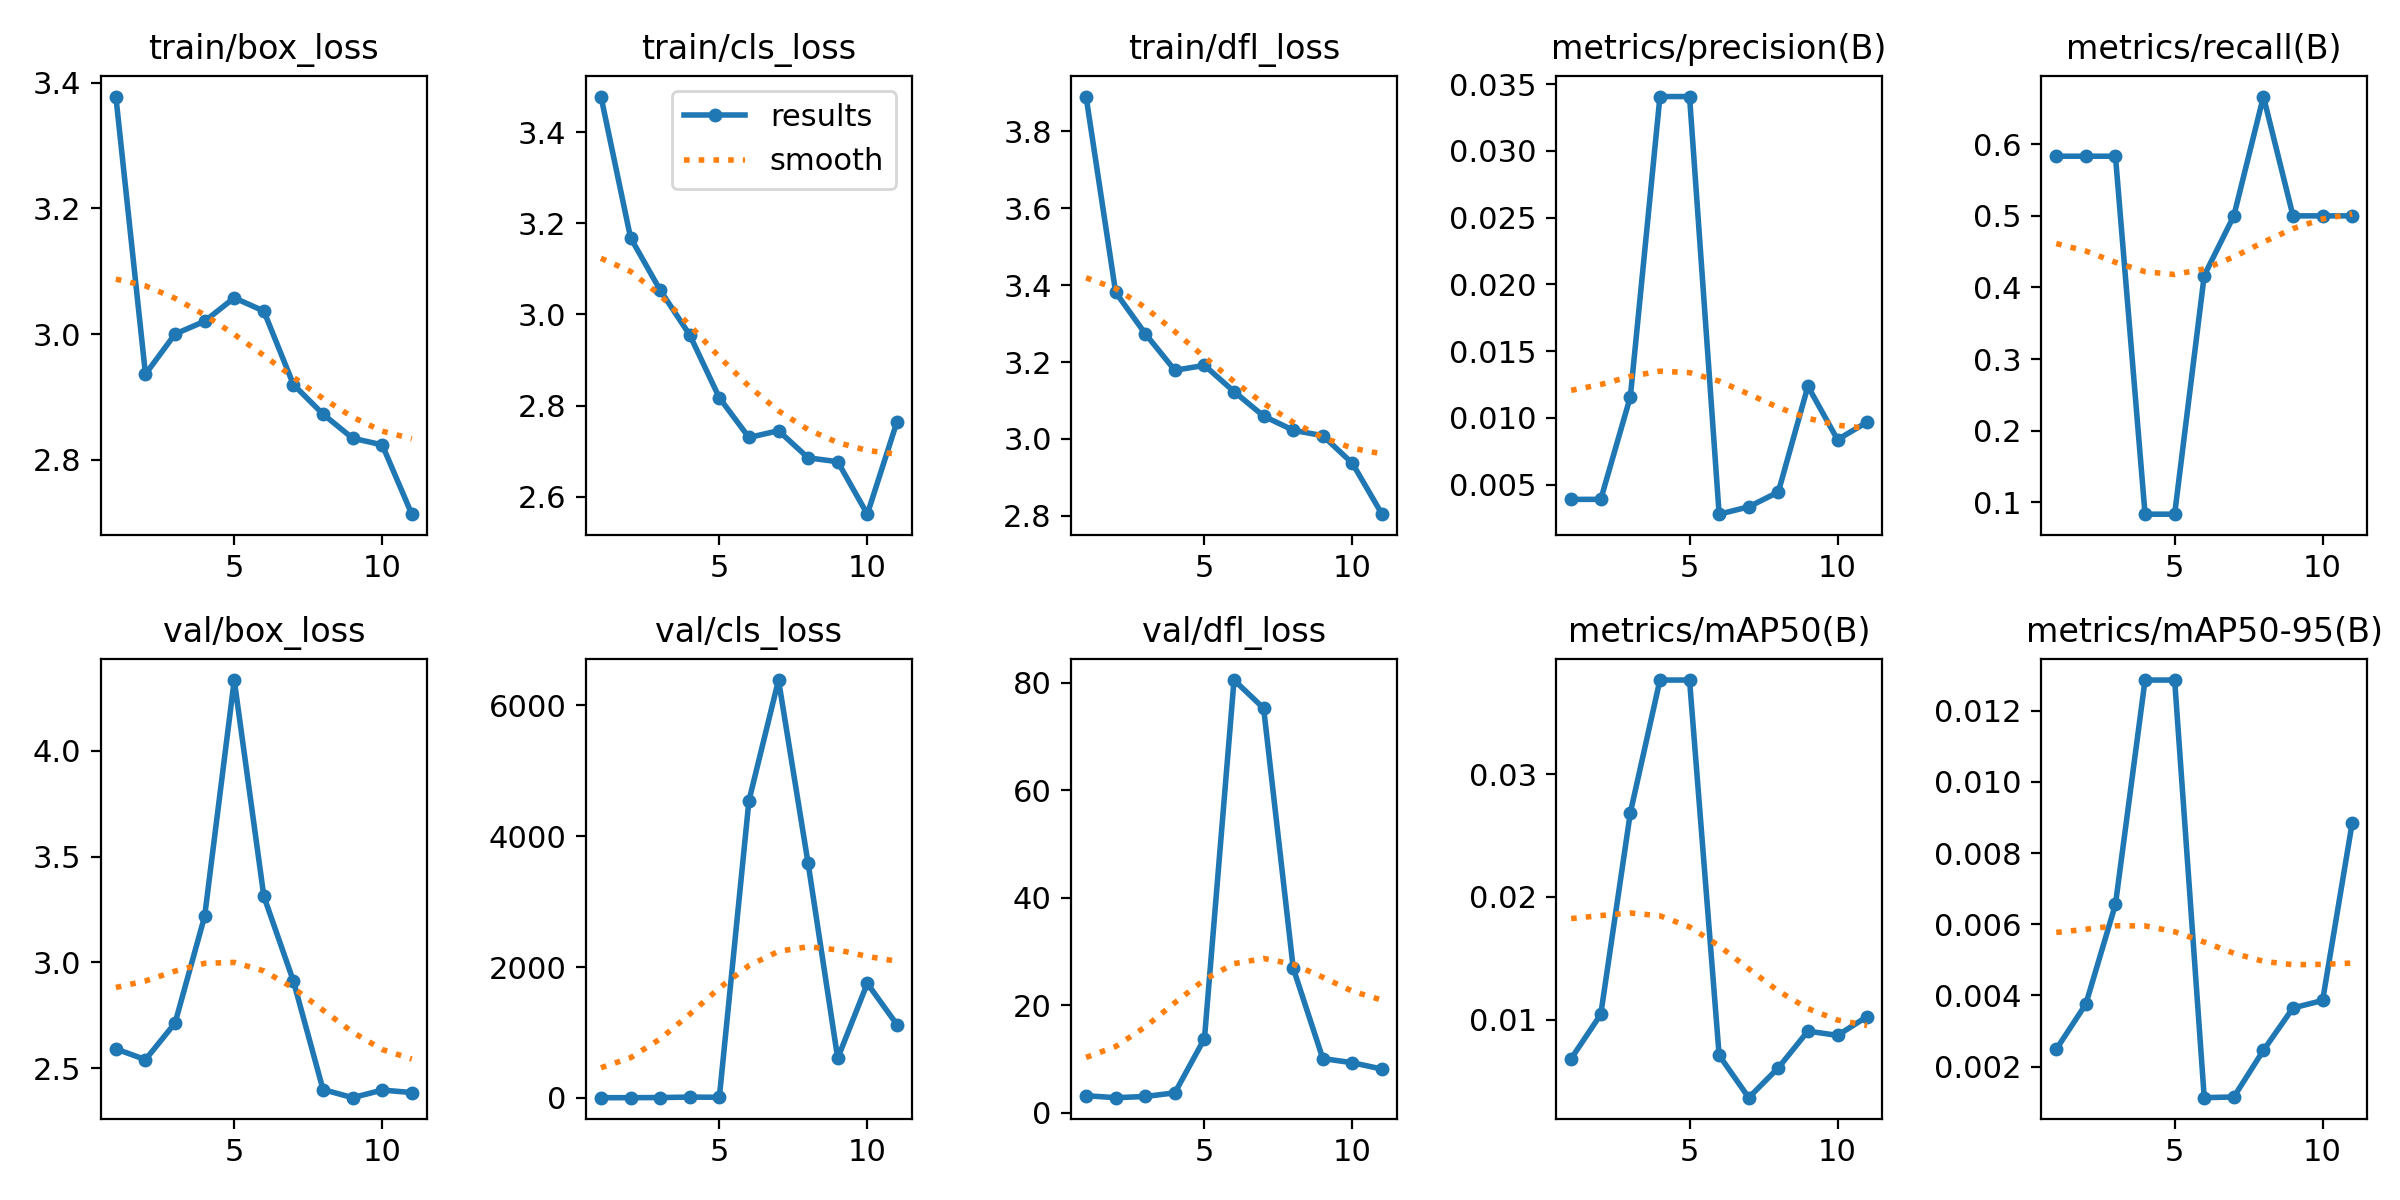

Data behind this chart, as committed beside it:
epoch, train/box_loss, train/cls_loss, train/dfl_loss, metrics/precision(B), metrics/recall(B), metrics/mAP50(B), metrics/mAP50-95(B), val/box_loss, val/cls_loss, val/dfl_loss, lr/pg0, lr/pg1, lr/pg2
1, 3.378, 3.479, 3.89, 0.00389, 0.5833, 0.00684, 0.00249, 2.591, 3.783, 3.179, 0.0928, 0.0008, 0.0008
2, 2.936, 3.169, 3.381, 0.00389, 0.5833, 0.01044, 0.00376, 2.541, 3.754, 2.81, 0.08462, 0.001616, 0.001616
3, 3, 3.054, 3.274, 0.01158, 0.5833, 0.02686, 0.00656, 2.714, 5.931, 3.029, 0.07634, 0.002343, 0.002343
4, 3.02, 2.955, 3.179, 0.03408, 0.08333, 0.03766, 0.01286, 3.218, 12.52, 3.713, 0.06798, 0.00298, 0.00298
5, 3.058, 2.817, 3.191, 0.03408, 0.08333, 0.03766, 0.01286, 4.334, 9.584, 13.79, 0.05953, 0.003529, 0.003529
6, 3.037, 2.73, 3.123, 0.00278, 0.4167, 0.00711, 0.00113, 3.313, 4543, 80.5, 0.05099, 0.003988, 0.003988
7, 2.92, 2.745, 3.059, 0.00333, 0.5, 0.00366, 0.00115, 2.912, 6388, 75.26, 0.04236, 0.004359, 0.004359
8, 2.873, 2.685, 3.023, 0.00444, 0.6667, 0.00609, 0.00246, 2.399, 3584, 26.9, 0.03364, 0.00464, 0.00464
9, 2.834, 2.677, 3.009, 0.01237, 0.5, 0.00908, 0.00365, 2.361, 606, 10.08, 0.02483, 0.004832, 0.004832
10, 2.824, 2.561, 2.937, 0.00837, 0.5, 0.00873, 0.00386, 2.397, 1751, 9.314, 0.01594, 0.004935, 0.004935
11, 2.714, 2.764, 2.805, 0.00968, 0.5, 0.01026, 0.00885, 2.385, 1122, 8.129, 0.006949, 0.004949, 0.004949
